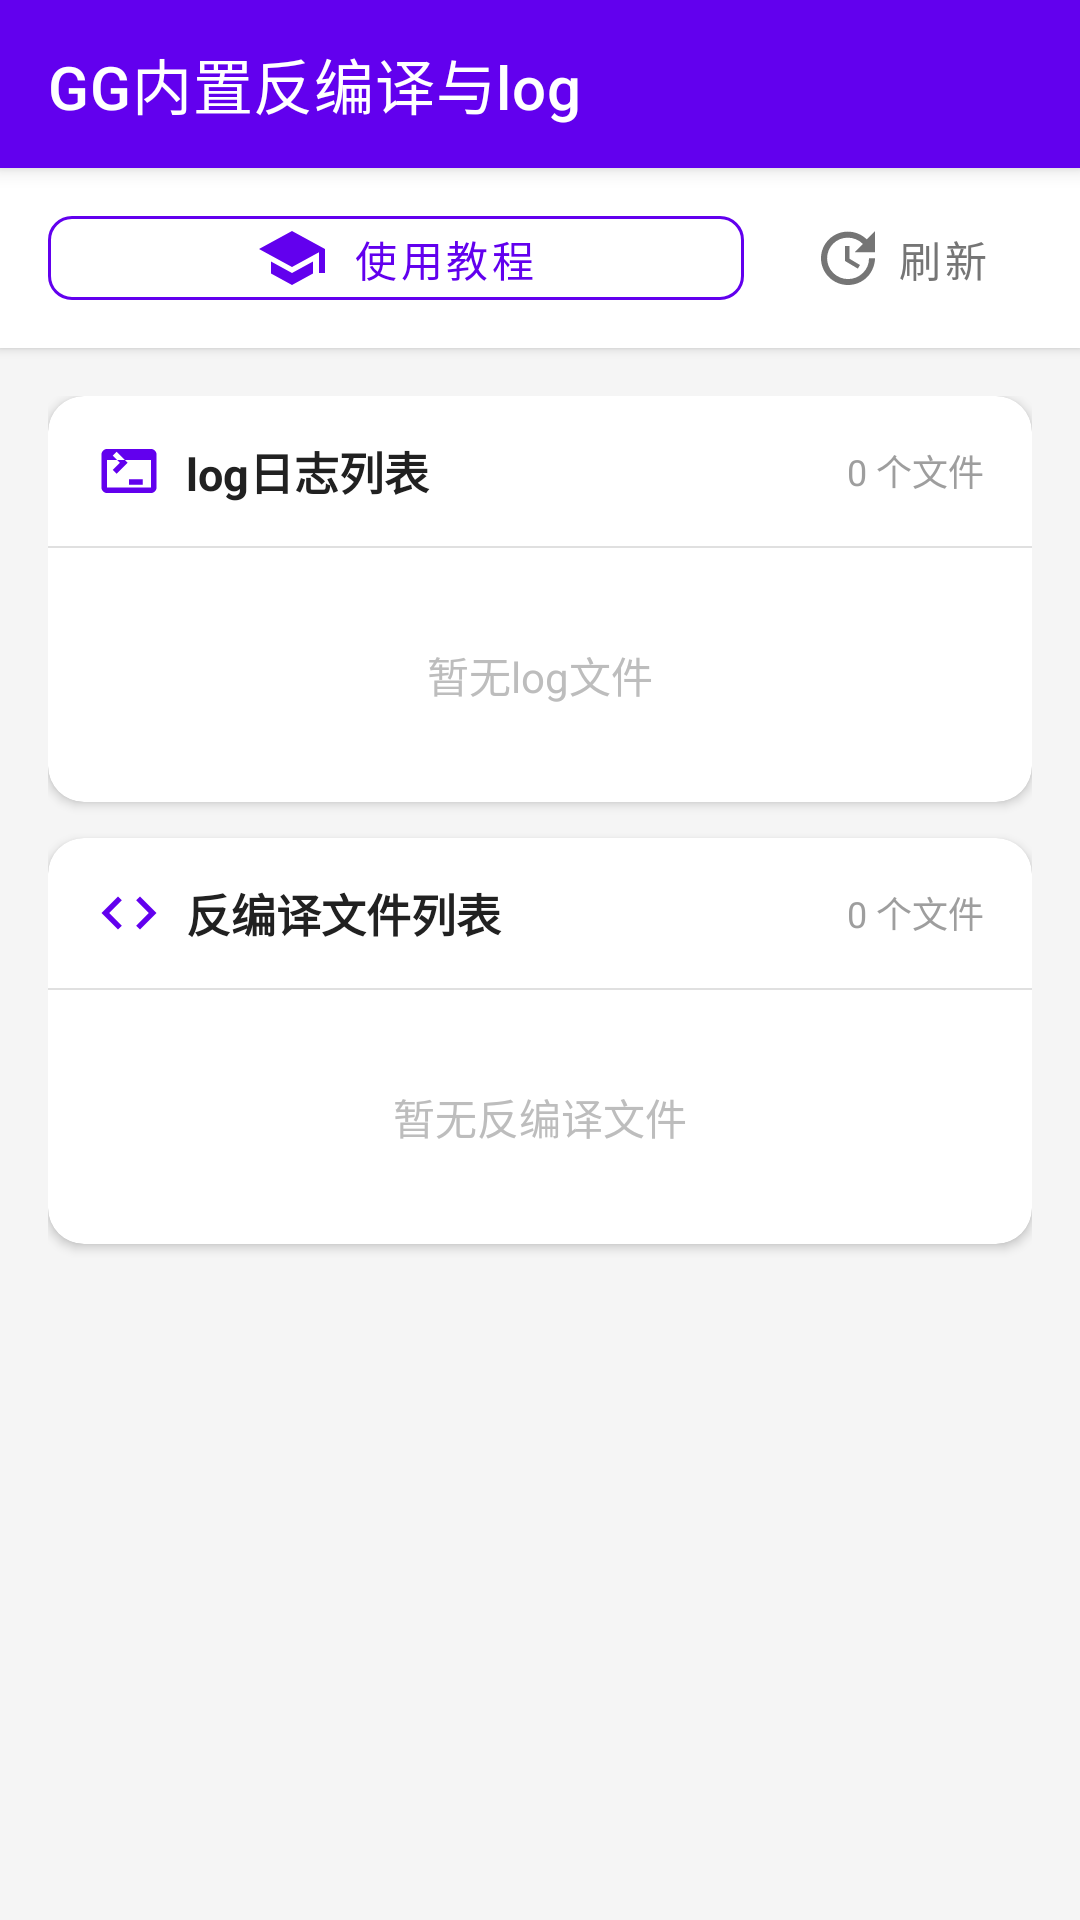

This screen was rendered from an Android layout file. Write that file and the resources it references.
<!-- AndroidManifest.xml: activity theme Theme.悠然GG助手 -->
<!-- res/layout/activity_log_decompile.xml -->
<?xml version="1.0" encoding="utf-8"?>
<LinearLayout xmlns:android="http://schemas.android.com/apk/res/android"
    xmlns:app="http://schemas.android.com/apk/res-auto"
    android:layout_width="match_parent"
    android:layout_height="match_parent"
    android:background="#F5F5F5"
    android:orientation="vertical">

    
    <androidx.appcompat.widget.Toolbar
        android:id="@+id/toolbar"
        android:layout_width="match_parent"
        android:layout_height="?attr/actionBarSize"
        android:background="#6200EE"
        android:elevation="4dp"
        app:title="GG内置反编译与log"
        app:titleTextColor="@android:color/white"
        app:navigationIcon="@drawable/ic_arrow_back"
        app:navigationIconTint="@android:color/white" />

    
    <LinearLayout
        android:layout_width="match_parent"
        android:layout_height="wrap_content"
        android:background="@android:color/white"
        android:elevation="2dp"
        android:orientation="horizontal"
        android:paddingHorizontal="16dp"
        android:paddingVertical="10dp">

        <com.google.android.material.button.MaterialButton
            android:id="@+id/btn_tutorial"
            style="@style/Widget.MaterialComponents.Button.OutlinedButton"
            android:layout_width="0dp"
            android:layout_height="40dp"
            android:layout_weight="1"
            android:text="使用教程"
            android:textColor="#6200EE"
            android:textSize="14sp"
            app:cornerRadius="8dp"
            app:icon="@drawable/ic_school"
            app:iconGravity="textStart"
            app:iconPadding="8dp"
            app:iconTint="#6200EE"
            app:strokeColor="#6200EE" />

        <com.google.android.material.button.MaterialButton
            android:id="@+id/btn_refresh"
            style="@style/Widget.MaterialComponents.Button.TextButton"
            android:layout_width="wrap_content"
            android:layout_height="40dp"
            android:layout_marginStart="8dp"
            android:text="刷新"
            android:textColor="#757575"
            android:textSize="14sp"
            app:icon="@drawable/ic_update"
            app:iconGravity="textStart"
            app:iconPadding="4dp"
            app:iconTint="#757575" />
    </LinearLayout>

    
    <ScrollView
        android:layout_width="match_parent"
        android:layout_height="match_parent"
        android:fillViewport="true">

        <LinearLayout
            android:layout_width="match_parent"
            android:layout_height="wrap_content"
            android:orientation="vertical"
            android:padding="16dp">

            
            <androidx.cardview.widget.CardView
                android:layout_width="match_parent"
                android:layout_height="wrap_content"
                android:layout_marginBottom="12dp"
                app:cardBackgroundColor="@android:color/white"
                app:cardCornerRadius="12dp"
                app:cardElevation="2dp">

                <LinearLayout
                    android:layout_width="match_parent"
                    android:layout_height="wrap_content"
                    android:orientation="vertical">

                    
                    <LinearLayout
                        android:layout_width="match_parent"
                        android:layout_height="wrap_content"
                        android:gravity="center_vertical"
                        android:orientation="horizontal"
                        android:paddingHorizontal="16dp"
                        android:paddingVertical="14dp">

                        <ImageView
                            android:layout_width="22dp"
                            android:layout_height="22dp"
                            android:src="@drawable/ic_console"
                            app:tint="#6200EE" />

                        <TextView
                            android:layout_width="0dp"
                            android:layout_height="wrap_content"
                            android:layout_marginStart="8dp"
                            android:layout_weight="1"
                            android:text="log日志列表"
                            android:textColor="#212121"
                            android:textSize="15sp"
                            android:textStyle="bold" />

                        <TextView
                            android:id="@+id/tv_log_count"
                            android:layout_width="wrap_content"
                            android:layout_height="wrap_content"
                            android:text="0 个文件"
                            android:textColor="#9E9E9E"
                            android:textSize="12sp" />
                    </LinearLayout>

                    <View
                        android:layout_width="match_parent"
                        android:layout_height="0.5dp"
                        android:background="#E0E0E0" />

                    
                    <LinearLayout
                        android:id="@+id/ll_log_list"
                        android:layout_width="match_parent"
                        android:layout_height="wrap_content"
                        android:orientation="vertical" />

                    
                    <TextView
                        android:id="@+id/tv_log_empty"
                        android:layout_width="match_parent"
                        android:layout_height="wrap_content"
                        android:gravity="center"
                        android:padding="32dp"
                        android:text="暂无log文件"
                        android:textColor="#BDBDBD"
                        android:textSize="14sp" />

                </LinearLayout>

            </androidx.cardview.widget.CardView>

            
            <androidx.cardview.widget.CardView
                android:layout_width="match_parent"
                android:layout_height="wrap_content"
                android:layout_marginBottom="12dp"
                app:cardBackgroundColor="@android:color/white"
                app:cardCornerRadius="12dp"
                app:cardElevation="2dp">

                <LinearLayout
                    android:layout_width="match_parent"
                    android:layout_height="wrap_content"
                    android:orientation="vertical">

                    
                    <LinearLayout
                        android:layout_width="match_parent"
                        android:layout_height="wrap_content"
                        android:gravity="center_vertical"
                        android:orientation="horizontal"
                        android:paddingHorizontal="16dp"
                        android:paddingVertical="14dp">

                        <ImageView
                            android:layout_width="22dp"
                            android:layout_height="22dp"
                            android:src="@drawable/ic_code"
                            app:tint="#6200EE" />

                        <TextView
                            android:layout_width="0dp"
                            android:layout_height="wrap_content"
                            android:layout_marginStart="8dp"
                            android:layout_weight="1"
                            android:text="反编译文件列表"
                            android:textColor="#212121"
                            android:textSize="15sp"
                            android:textStyle="bold" />

                        <TextView
                            android:id="@+id/tv_lasm_count"
                            android:layout_width="wrap_content"
                            android:layout_height="wrap_content"
                            android:text="0 个文件"
                            android:textColor="#9E9E9E"
                            android:textSize="12sp" />
                    </LinearLayout>

                    <View
                        android:layout_width="match_parent"
                        android:layout_height="0.5dp"
                        android:background="#E0E0E0" />

                    
                    <LinearLayout
                        android:id="@+id/ll_lasm_list"
                        android:layout_width="match_parent"
                        android:layout_height="wrap_content"
                        android:orientation="vertical" />

                    
                    <TextView
                        android:id="@+id/tv_lasm_empty"
                        android:layout_width="match_parent"
                        android:layout_height="wrap_content"
                        android:gravity="center"
                        android:padding="32dp"
                        android:text="暂无反编译文件"
                        android:textColor="#BDBDBD"
                        android:textSize="14sp" />

                </LinearLayout>

            </androidx.cardview.widget.CardView>

        </LinearLayout>
    </ScrollView>

</LinearLayout>
<!-- resources referenced by this layout -->
<resources>
  <!-- drawable ic_code (drawable) -->
  <?xml version="1.0" encoding="utf-8"?>
  <vector xmlns:android="http://schemas.android.com/apk/res/android"
      android:width="24dp"
      android:height="24dp"
      android:viewportWidth="24"
      android:viewportHeight="24">
      <path
          android:fillColor="#6200EE"
          android:pathData="M9.4,16.6L4.8,12l4.6,-4.6L8,6l-6,6 6,6 1.4,-1.4zM14.6,16.6l4.6,-4.6 -4.6,-4.6L16,6l6,6 -6,6 -1.4,-1.4z"/>
  </vector>
  <!-- drawable ic_console (drawable) -->
  <vector xmlns:android="http://schemas.android.com/apk/res/android"
      android:width="24dp"
      android:height="24dp"
      android:viewportWidth="24"
      android:viewportHeight="24">
      <path
          android:fillColor="#FFFFFF"
          android:pathData="M20,4H4C2.89,4 2,4.9 2,6v12c0,1.1 0.89,2 2,2h16c1.1,0 2,-0.9 2,-2V6C22,4.9 21.1,4 20,4zM20,18H4V8h16V18zM7.5,13l-1.41,-1.41L8.67,9l-2.59,-2.59L7.5,5l4,4L7.5,13zM17,17h-5v-2h5V17z"/>
  </vector>
  <!-- drawable ic_school (drawable) -->
  <?xml version="1.0" encoding="utf-8"?>
  <vector xmlns:android="http://schemas.android.com/apk/res/android"
      android:width="24dp"
      android:height="24dp"
      android:viewportWidth="24"
      android:viewportHeight="24">
      <path
          android:fillColor="#AB47BC"
          android:pathData="M5,13.18v4L12,21l7,-3.82v-4L12,17l-7,-3.82zM12,3L1,9l11,6 9,-4.91V17h2V9L12,3z"/>
  </vector>
  <!-- drawable ic_update (drawable) -->
  <vector xmlns:android="http://schemas.android.com/apk/res/android"
      android:width="24dp"
      android:height="24dp"
      android:viewportWidth="24"
      android:viewportHeight="24"
      android:tint="?attr/colorControlNormal">
      <path
          android:fillColor="@android:color/white"
          android:pathData="M21,10.12h-6.78l2.74,-2.82c-2.73,-2.7 -7.15,-2.8 -9.88,-0.1c-2.73,2.71 -2.73,7.08 0,9.79s7.15,2.71 9.88,0C18.32,15.65 19,14.08 19,12.1h2c0,1.98 -0.88,4.55 -2.64,6.29c-3.51,3.48 -9.21,3.48 -12.72,0c-3.5,-3.47 -3.53,-9.11 -0.02,-12.58s9.14,-3.47 12.65,0L21,3V10.12zM12.5,8v4.25l3.5,2.08l-0.72,1.21L11,13V8H12.5z"/>
  </vector>
  <style name="Theme.悠然GG助手" parent="Theme.MaterialComponents.DayNight.NoActionBar">
          
          <item name="colorPrimary">@color/purple_500</item>
          <item name="colorPrimaryVariant">@color/purple_700</item>
          <item name="colorOnPrimary">@color/white</item>
          
          <item name="colorSecondary">@color/teal_200</item>
          <item name="colorSecondaryVariant">@color/teal_700</item>
          <item name="colorOnSecondary">@color/black</item>
          
          <item name="android:statusBarColor">?attr/colorPrimaryVariant</item>
          
          <item name="android:windowLayoutInDisplayCutoutMode">shortEdges</item>
          
      </style>
  <color name="purple_500">#FF6200EE</color>
  <color name="purple_700">#FF3700B3</color>
  <color name="white">#FFFFFFFF</color>
  <color name="teal_200">#FF03DAC5</color>
  <color name="teal_700">#FF018786</color>
  <color name="black">#FF000000</color>
</resources>
